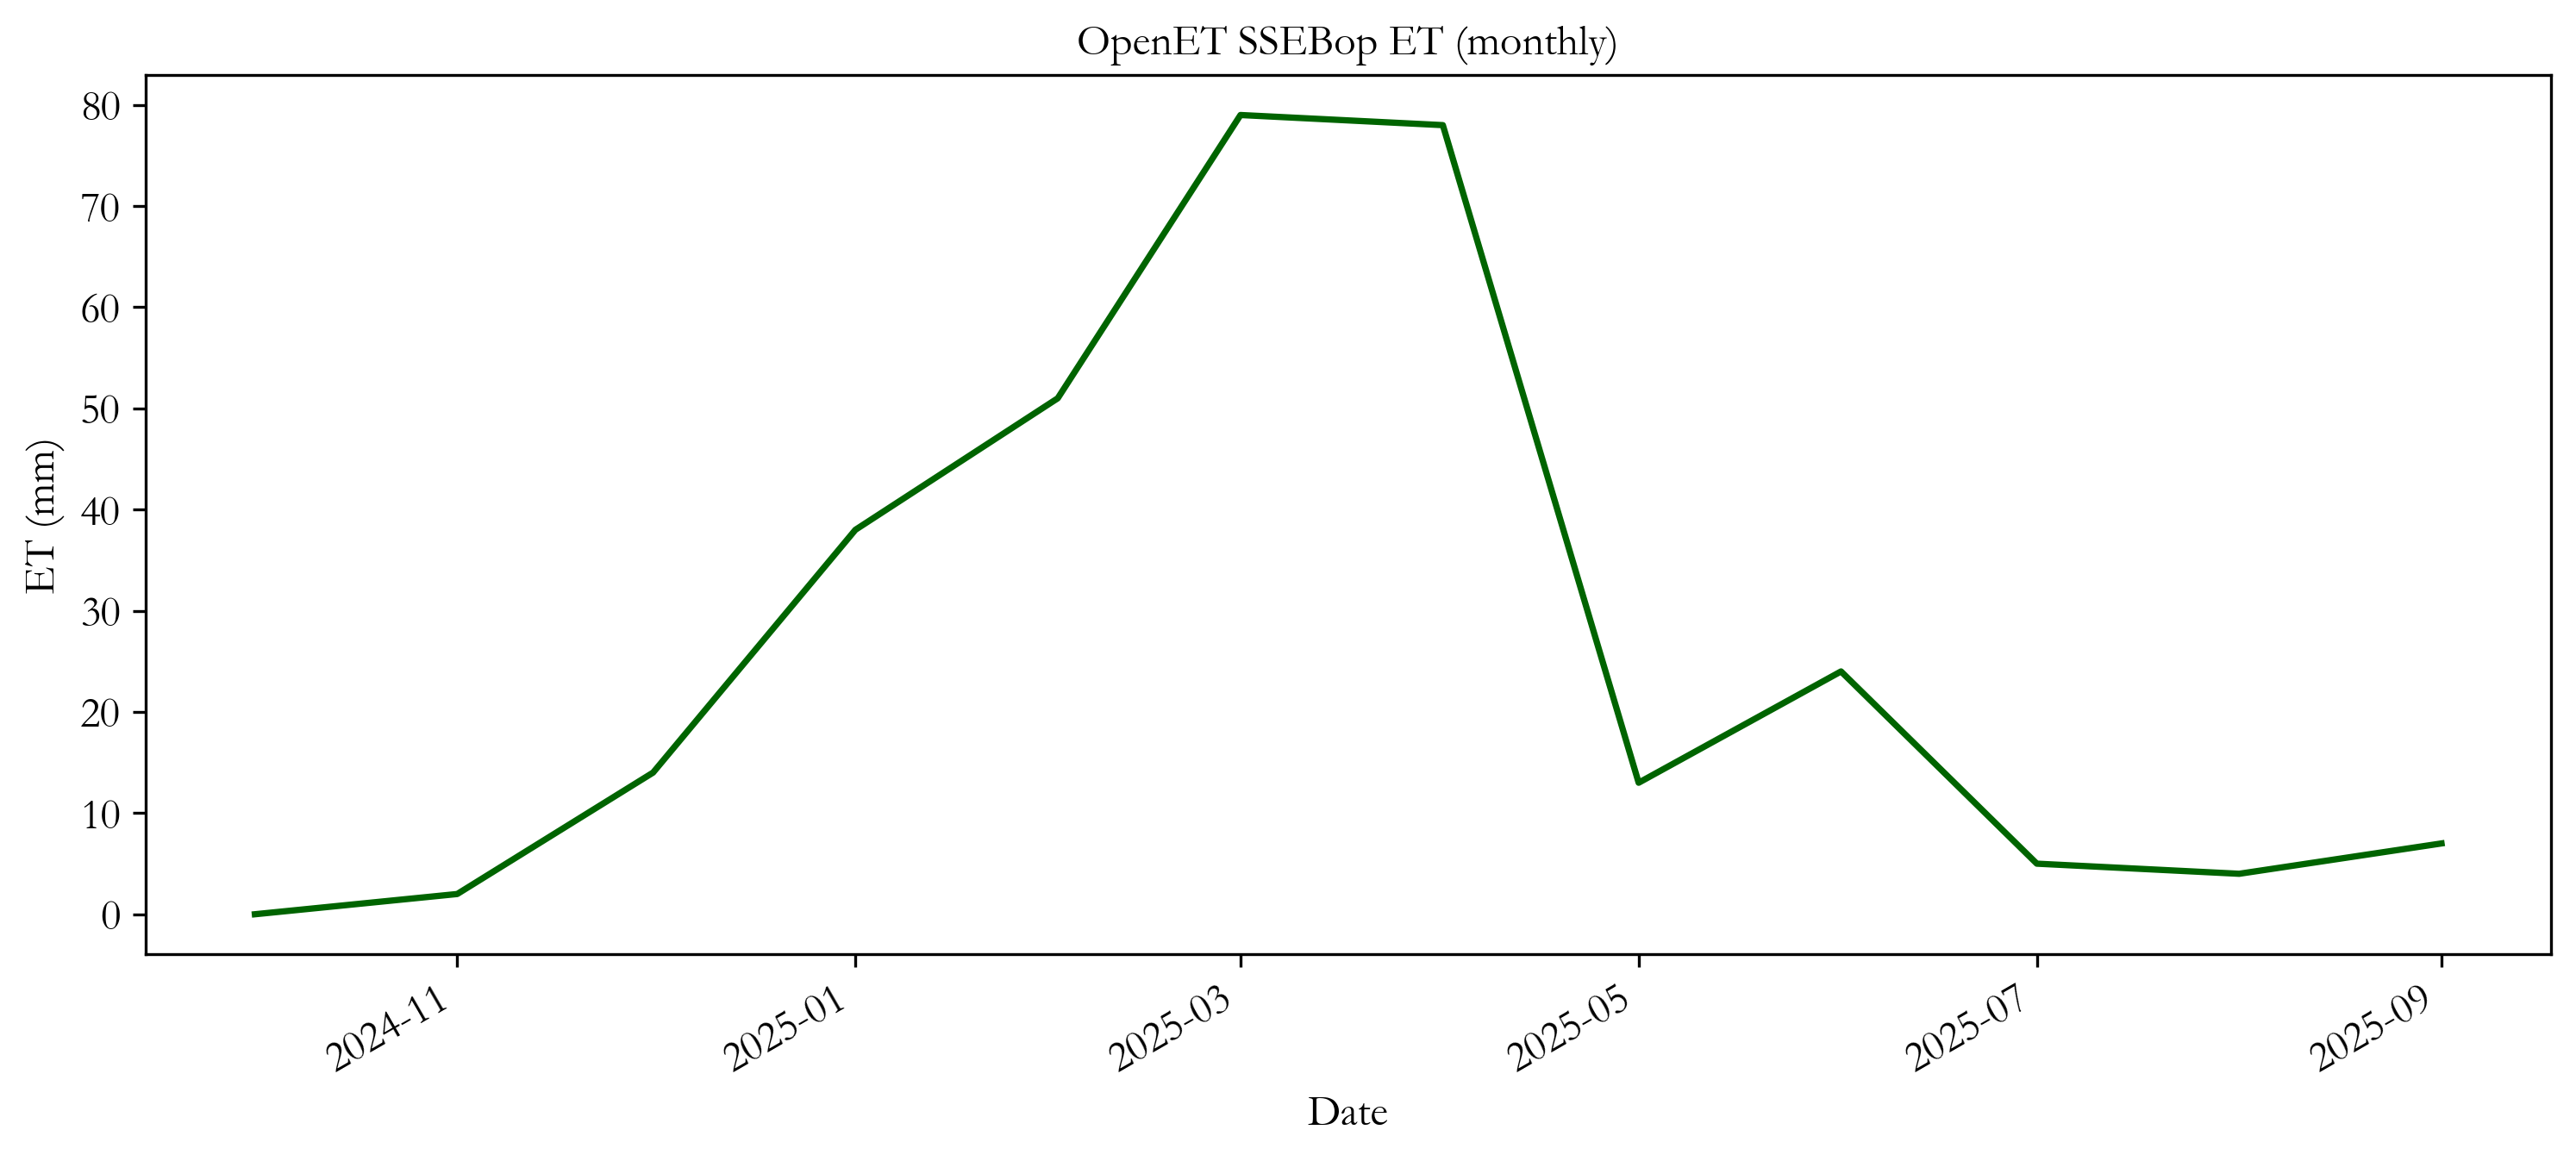

Data behind this chart, as committed beside it:
date, ET_mm
2024-10-01, 0.0
2024-11-01, 2.0
2024-12-01, 14.0
2025-01-01, 38.0
2025-02-01, 51.0
2025-03-01, 79.0
2025-04-01, 78.0
2025-05-01, 13.0
2025-06-01, 24.0
2025-07-01, 5.0
2025-08-01, 4.0
2025-09-01, 7.0
